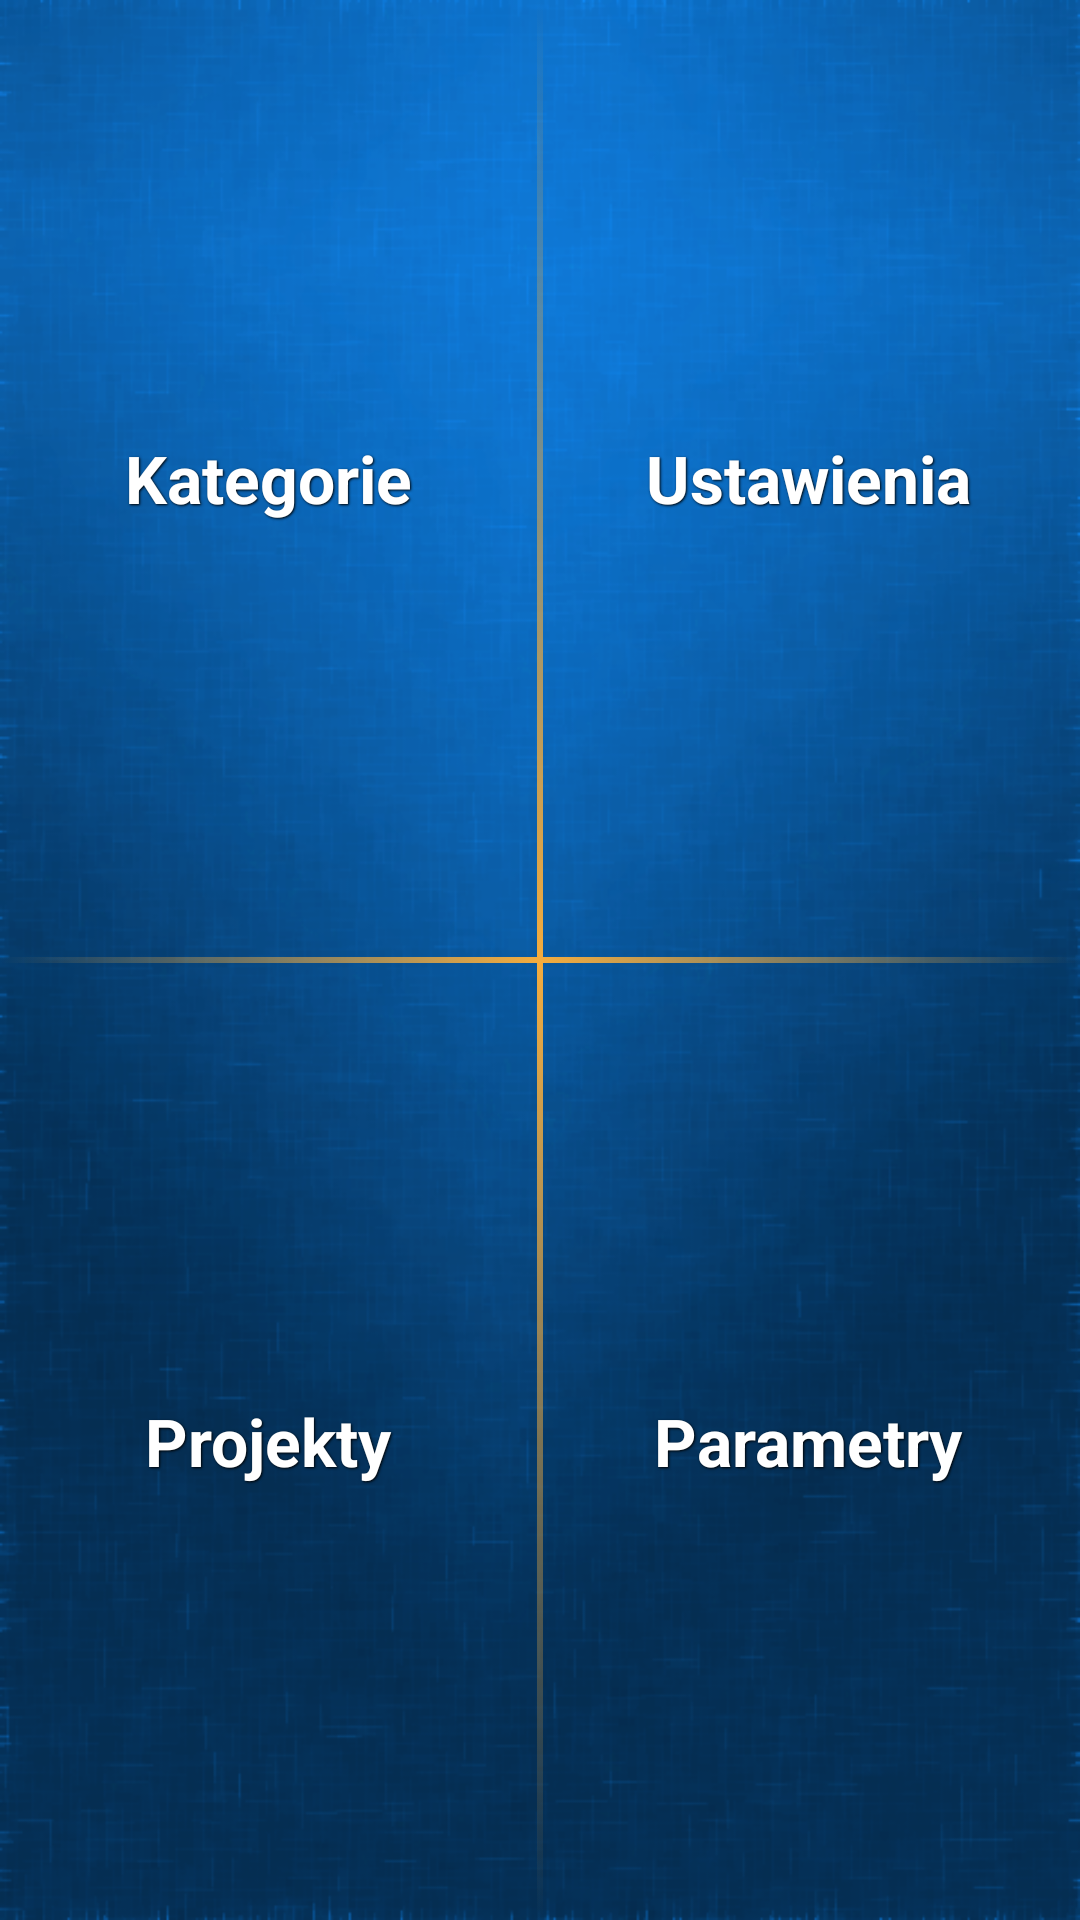

Here is an Android app screen rendered from its layout file. Give the layout XML and the strings, colors and styles it references.
<!-- AndroidManifest.xml: application theme AppTheme -->
<!-- res/layout/activity_units.xml -->
<LinearLayout xmlns:android="http://schemas.android.com/apk/res/android"
    android:id="@+id/linea"
    android:layout_width="fill_parent"
    android:layout_height="fill_parent"
    android:orientation="vertical" >

    

    <RelativeLayout
        android:id="@+id/test"
        android:layout_width="fill_parent"
        android:layout_height="fill_parent" >

        <LinearLayout
            android:id="@+id/LinearLayout1"
            android:layout_width="fill_parent"
            android:layout_height="fill_parent"
            android:layout_alignParentTop="true"
            android:background="@drawable/app_background_dark"
            android:gravity="clip_horizontal"
            android:orientation="vertical"
            android:weightSum="1" >

            <LinearLayout
                android:id="@+id/linearLayout2"
                android:layout_width="fill_parent"
                android:layout_height="fill_parent"
                android:layout_marginBottom="1dp"
                android:layout_weight="0.5"
                android:weightSum="1" >

                <Button
                    android:id="@+id/unit_btn_categories"
                    style="@style/Style_TextWithShadow"
                    android:layout_width="fill_parent"
                    android:layout_height="fill_parent"
                    android:layout_marginRight="1dp"
                    android:layout_weight="0.5"
                    android:background="@color/transparent_button"
                    android:text="@string/categories"
                    android:textAppearance="?android:attr/textAppearanceLarge"
                    android:textColor="#FFF" />

                <Button
                    android:id="@+id/unit_btn_settings"
                    style="@style/Style_TextWithShadow"
                    android:layout_width="fill_parent"
                    android:layout_height="fill_parent"
                    android:layout_marginRight="1dp"
                    android:layout_weight="0.5"
                    android:background="@color/transparent_button"
                    android:text="@string/settings"
                    android:textAppearance="?android:attr/textAppearanceLarge"
                    android:textColor="#FFF" />
            </LinearLayout>

            <LinearLayout
                android:id="@+id/linearLayout3"
                android:layout_width="fill_parent"
                android:layout_height="fill_parent"
                android:layout_marginTop="1dp"
                android:layout_weight="0.5"
                android:orientation="horizontal"
                android:weightSum="1" >

                <Button
                    android:id="@+id/unit_btn_projects"
                    style="@style/Style_TextWithShadow"
                    android:layout_width="fill_parent"
                    android:layout_height="fill_parent"
                    android:layout_marginRight="1dp"
                    android:layout_weight="0.5"
                    android:background="@color/transparent_button"
                    android:text="@string/projects"
                    android:textAppearance="?android:attr/textAppearanceLarge"
                    android:textColor="#FFF" />

                <Button
                    android:id="@+id/unit_btn_parameters"
                    style="@style/Style_TextWithShadow"
                    android:layout_width="fill_parent"
                    android:layout_height="fill_parent"
                    android:layout_marginRight="1dp"
                    android:layout_weight="0.5"
                    android:background="@color/transparent_button"
                    android:text="@string/parameters"
                    android:textAppearance="?android:attr/textAppearanceLarge"
                    android:textColor="#FFF" />

            </LinearLayout>
        </LinearLayout>

        <View
            android:id="@+id/View01"
            android:layout_width="fill_parent"
            android:layout_height="2dp"
            android:layout_centerVertical="true"
            android:background="@color/separator_horizontal" />

        <View
            android:id="@+id/View02"
            android:layout_width="2dp"
            android:layout_height="fill_parent"
            android:layout_alignParentTop="true"
            android:layout_centerHorizontal="true"
            android:background="@color/separator_vertical" />
    </RelativeLayout>

</LinearLayout>
<!-- resources referenced by this layout -->
<resources>
  <!-- drawable app_background_dark: png bitmap (drawable-hdpi, 186427 bytes) -->
  <string name="categories">Kategorie</string>
  <string name="parameters">Parametry</string>
  <string name="projects">Projekty</string>
  <string name="settings">Ustawienia</string>
  <style name="Style_TextWithShadow">
          <item name="android:layout_width">fill_parent</item>
          <item name="android:layout_height">wrap_content</item>
          <item name="android:shadowColor">@color/black</item>
          <item name="android:shadowDx">1</item>
          <item name="android:shadowDy">1</item>
          <item name="android:shadowRadius">1.5</item>
          <item name="android:textStyle">bold</item>
          <item name="android:textColor">#FFF</item>
      </style>
  <style name="AppTheme" parent="android:Theme.Black" />
  <color name="black">#000000</color>
</resources>
